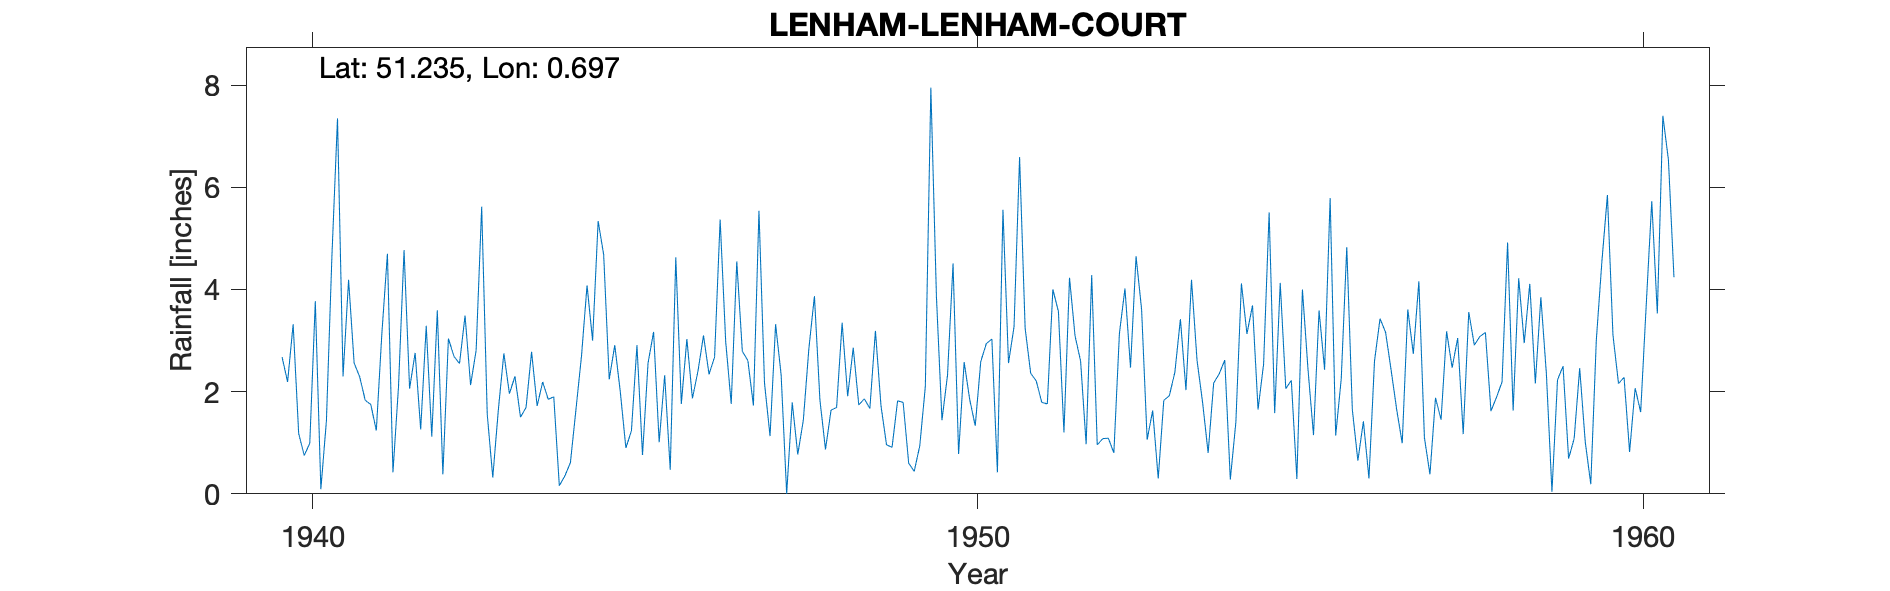

Data behind this chart, as committed beside it:
LENHAM-LENHAM-COURT, , , , , , , , , , , , , , , , , , , , , , , 
Grid ref, TQ884519, Long, 0.6973, Lat, 51.24, Elevation, 354, ft, , , , , , , , , , , , , , , 
Station no, 349/8, , , , , , , , , , , , , , , , , , , , , , 
, 1931, 1932, 1933, 1934, 1935, 1936, 1937, 1938, 1939, 1940, 1941, 1942, 1943, 1944, 1945, 1946, 1947, 1948, 1949, 1950, 1951, 1952, 1953
January, , , , , , , , , , 2.68, 4.19, 2.76, 5.62, 1.85, 2.91, 1.76, 2.61, 3.87, 1.73, 2.32, 3.27, 2.6, 1.06
February, , , , , , , , , , 2.19, 2.56, 1.26, 1.56, 1.9, 1.99, 3.03, 1.73, 1.83, 0.96, 4.51, 6.59, 0.97, 1.63
March, , , , , , , , , , 3.32, 2.29, 3.29, 0.32, 0.16, 0.9, 1.87, 5.54, 0.87, 0.91, 0.78, 3.24, 4.28, 0.3
April, , , , , , , , , , 1.18, 1.83, 1.12, 1.64, 0.35, 1.23, 2.4, 2.17, 1.64, 1.82, 2.58, 2.36, 0.96, 1.83
May, , , , , , , , , , 0.75, 1.75, 3.59, 2.75, 0.61, 2.91, 3.1, 1.13, 1.69, 1.79, 1.85, 2.21, 1.08, 1.92
June, , , , , , , , , , 0.99, 1.24, 0.38, 1.96, 1.65, 0.76, 2.34, 3.32, 3.35, 0.6, 1.33, 1.79, 1.09, 2.38
July, , , , , , , , , , 3.77, 3.14, 3.04, 2.3, 2.7, 2.56, 2.68, 2.33, 1.91, 0.44, 2.59, 1.76, 0.8, 3.42
August, , , , , , , , , , 0.09, 4.7, 2.69, 1.5, 4.08, 3.17, 5.37, 0, 2.86, 0.94, 2.94, 4, 3.14, 2.03
September, , , , , , , , , , 1.43, 0.42, 2.55, 1.69, 3, 1.01, 2.98, 1.79, 1.74, 2.1, 3.03, 3.57, 4.02, 4.19
October, , , , , , , , , , 4.67, 2.1, 3.49, 2.78, 5.34, 2.32, 1.76, 0.77, 1.86, 7.95, 0.42, 1.2, 2.47, 2.61
November, , , , , , , , , , 7.35, 4.77, 2.13, 1.72, 4.68, 0.47, 4.55, 1.44, 1.67, 3.87, 5.56, 4.23, 4.65, 1.79
December, , , , , , , , , , 2.3, 2.06, 2.81, 2.19, 2.24, 4.63, 2.79, 2.84, 3.19, 1.44, 2.56, 3.09, 3.61, 0.8
Total, , , , , , , , , , 30.72, 31.05, 29.11, 26.03, 28.56, 24.86, 34.63, 25.67, 26.48, 24.55, 30.47, 37.31, 29.67, 23.96
1952 Total IDR, , , , , , , , , , , , , , , , , , , , , , , 
